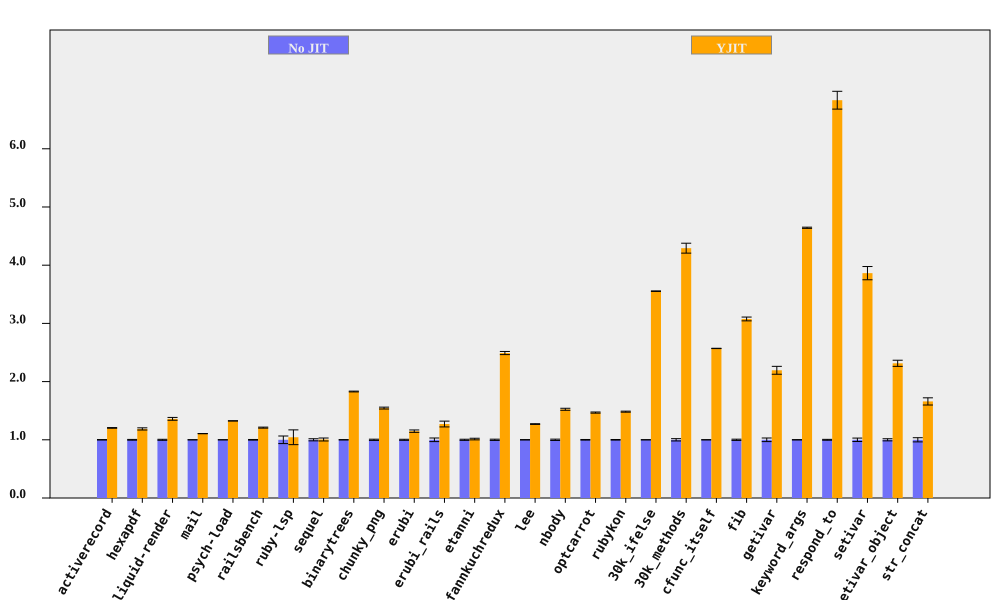

The data file committed next to this chart (first rows):
bench, No JIT (ms), No JIT RSD, YJIT (ms), YJIT RSD, YJIT spd, YJIT spd RSD, % in YJIT
activerecord, 426.6, 0.3783, 354.2, 0.2629, 1.204, 0.4607, 90
hexapdf, 8055, 0.6505, 6787, 1.451, 1.187, 1.59, 93.2
liquid-render, 544.8, 0.8605, 400.6, 1.572, 1.36, 1.792, 86.99
mail, 453.9, 0.09379, 410.4, 0.127, 1.106, 0.1579, 97.28
psych-load, 7479, 0.1091, 5644, 0.05112, 1.325, 0.1205, 99.99
railsbench, 7369, 0.5482, 6095, 0.4737, 1.209, 0.7245, 90.67
ruby-lsp, 215.5, 6.52, 206.5, 10.26, 1.044, 12.16, 65.58
sequel, 401.2, 1.821, 399.1, 1.75, 1.005, 2.526, 79.23
binarytrees, 989.4, 0.2899, 540.9, 0.2276, 1.829, 0.3686, 100
chunky_png, 2333, 1.037, 1510, 0.08326, 1.545, 1.041, 100
erubi, 827.6, 0.9054, 720.6, 1.55, 1.148, 1.795, 100
erubi_rails, 62.77, 3.098, 49.39, 2.401, 1.271, 3.919, 87.68
etanni, 1191, 0.9703, 1176, 0.9715, 1.013, 1.373, 7.028
fannkuchredux, 5731, 1.074, 2301, 0.1476, 2.491, 1.084, 100
lee, 3069, 0.302, 2415, 0.372, 1.27, 0.4791, 99.97
nbody, 270.4, 1.133, 177.4, 0.1138, 1.524, 1.138, 100
optcarrot, 15712, 0.5422, 10704, 0.3926, 1.468, 0.6694, 96.81
rubykon, 31868, 0.5142, 21482, 0.2944, 1.483, 0.5926, 99.69
30k_ifelse, 6789, 0.07284, 1911, 0.09595, 3.554, 0.1205, 100
30k_methods, 16862, 1.985, 3928, 0.04023, 4.292, 1.986, 100
cfunc_itself, 265.5, 0.08877, 103.3, 0.06217, 2.57, 0.1084, 100
fib, 539.5, 1.063, 175.4, 0.007157, 3.076, 1.063, 100
getivar, 236.8, 3.095, 107.9, 0.008097, 2.194, 3.095, 100
keyword_args, 701.2, 0.2192, 151, 0.01245, 4.643, 0.2195, 100
respond_to, 684.9, 0.7595, 100.2, 2.106, 6.835, 2.239, 100
setivar, 193.4, 2.945, 50.06, 0.01557, 3.863, 2.945, 100
setivar_object, 295.1, 1.825, 127.5, 1.366, 2.314, 2.28, 100
str_concat, 176.7, 3.586, 106.5, 1.013, 1.659, 3.726, 99.98
